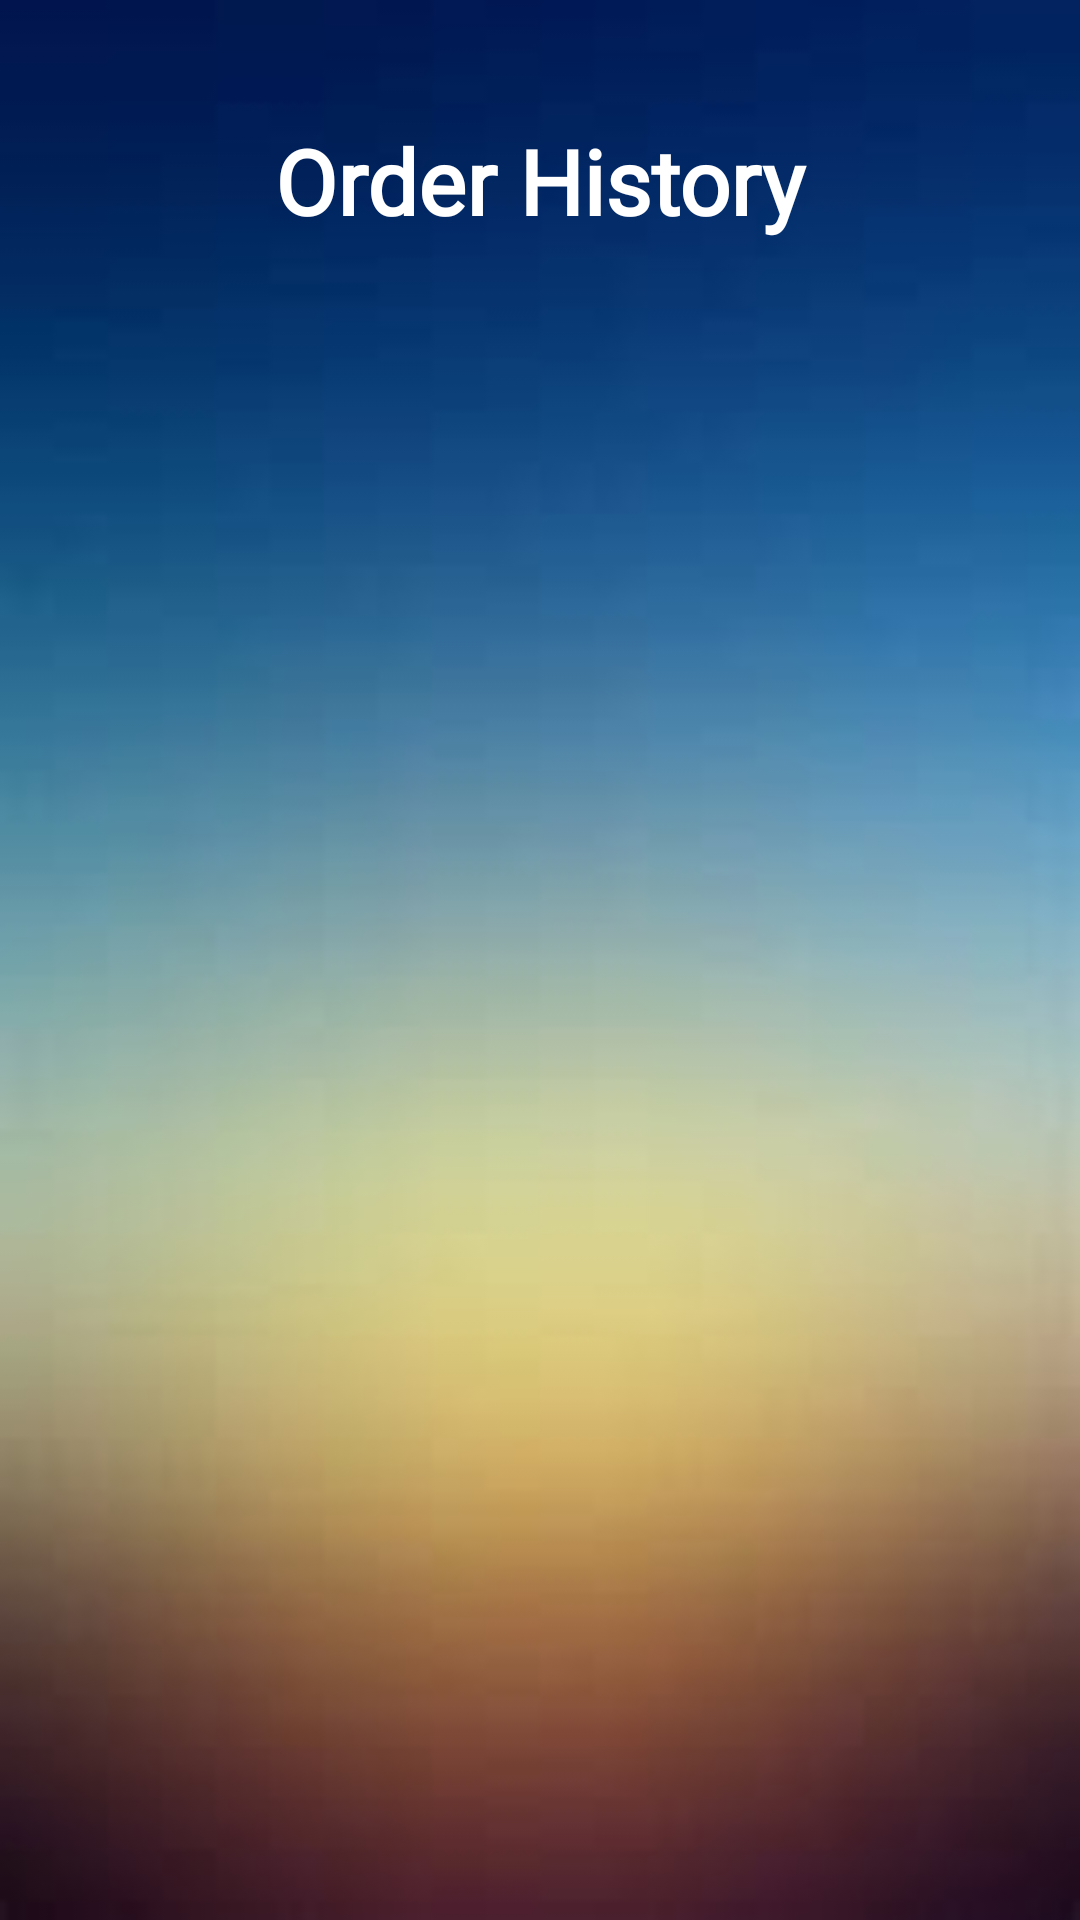

The Android layout XML behind this screen, and the referenced resources:
<!-- AndroidManifest.xml: application theme AppTheme -->
<!-- res/layout/activity_order_history.xml -->
<?xml version="1.0" encoding="utf-8"?>
<LinearLayout xmlns:android="http://schemas.android.com/apk/res/android"
    xmlns:app="http://schemas.android.com/apk/res-auto"
    xmlns:tools="http://schemas.android.com/tools"
    android:layout_width="match_parent"
    android:layout_height="match_parent"
    android:orientation="vertical"
    android:background="@drawable/simple_background"
    tools:context=".OrderHistory">

    <TextView
        android:id="@+id/historyTitle"
        android:layout_width="match_parent"
        android:layout_height="wrap_content"
        android:layout_marginTop="40sp"
        android:fontFamily="@font/calligraffitti"
        android:gravity="center_horizontal"
        android:text="@string/historyTitle"
        android:textColor="@android:color/white"
        android:textSize="30sp"
        android:textStyle="bold"/>

    <ListView
        android:id="@+id/cardListView"
        android:layout_width="match_parent"
        android:layout_marginTop="30dp"
        android:layout_height="match_parent" />
</LinearLayout>
<!-- resources referenced by this layout -->
<resources>
  <!-- drawable simple_background: jpg bitmap (drawable-v24, 2101 bytes) -->
  <string name="historyTitle">Order History</string>
  <style name="AppTheme" parent="Theme.AppCompat.Light.NoActionBar">
          
          <item name="colorPrimary">@color/colorPrimary</item>
          <item name="colorPrimaryDark">@color/colorPrimaryDark</item>
          <item name="colorAccent">@color/colorAccent</item>
      </style>
  <color name="colorPrimary">#008577</color>
  <color name="colorPrimaryDark">#00574B</color>
  <color name="colorAccent">#D81B60</color>
</resources>
